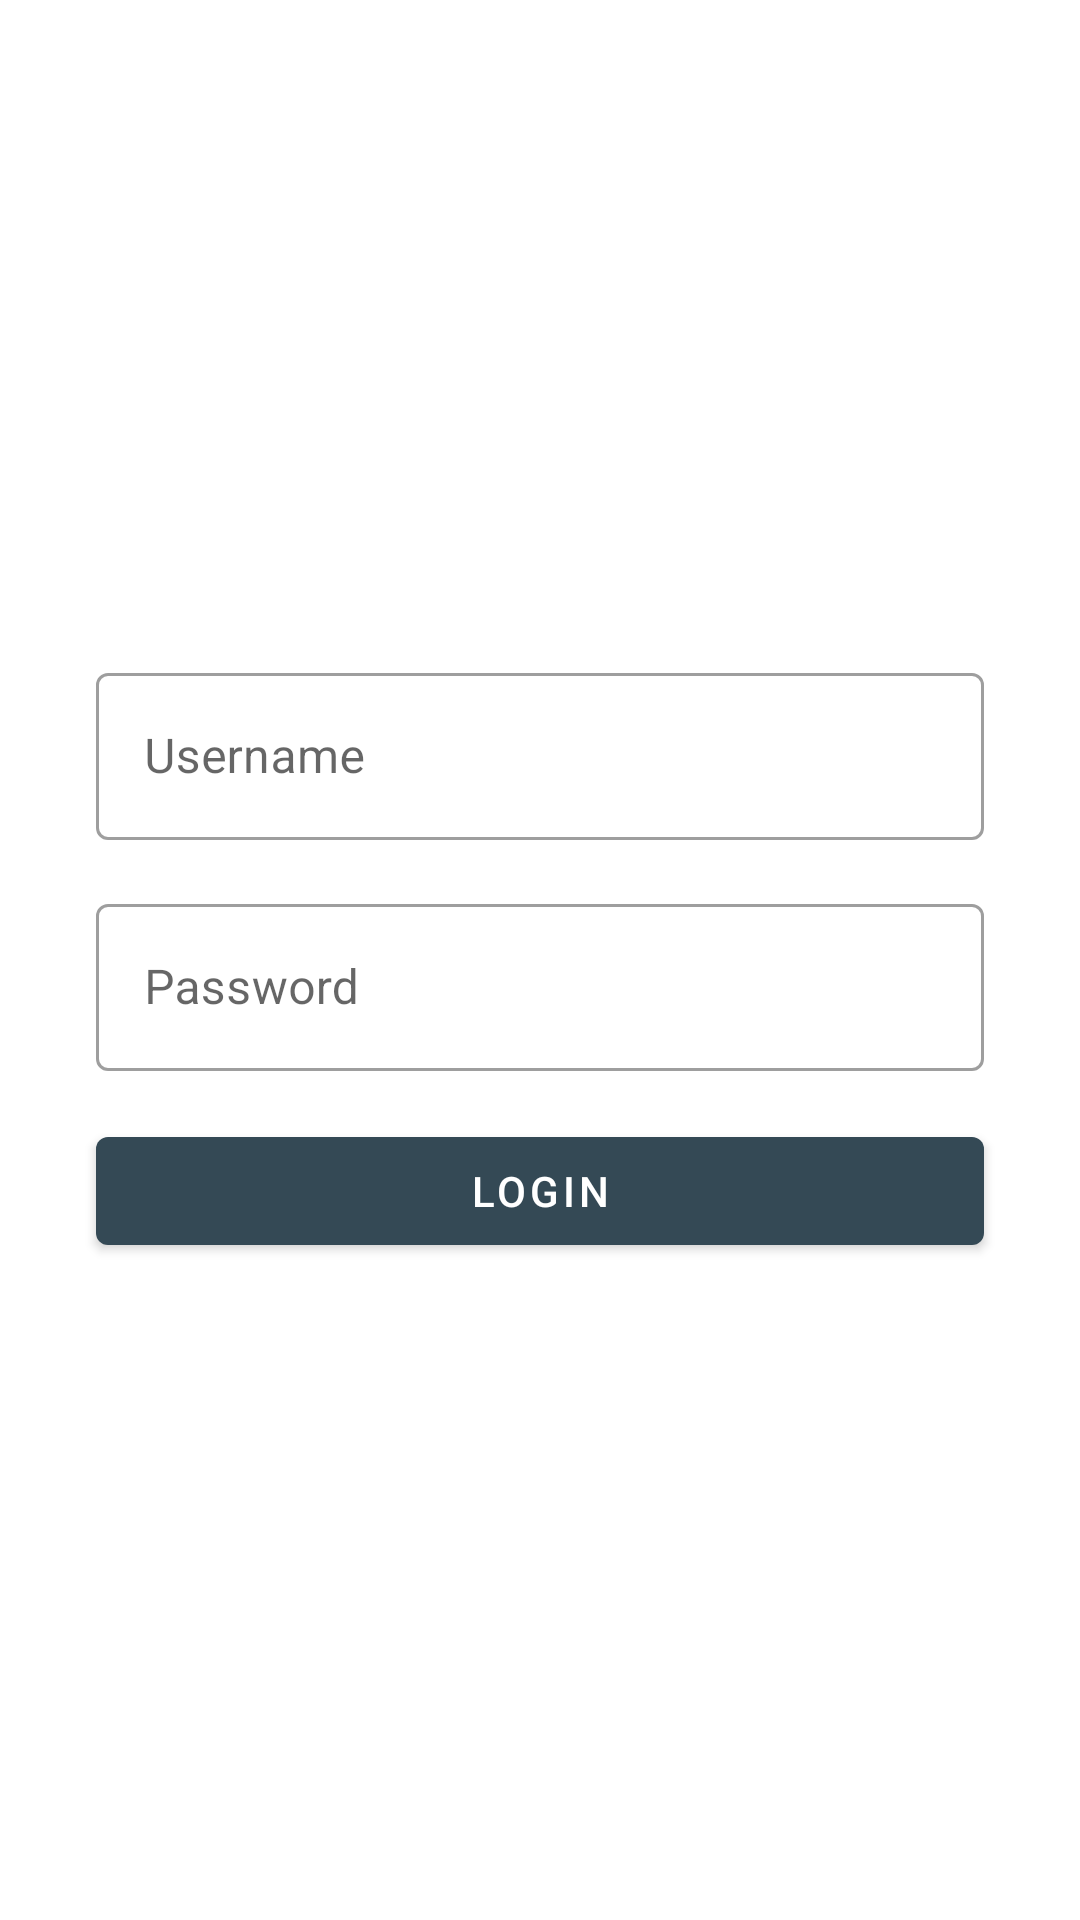

Write the Android layout XML for this screen, with the resource values it uses.
<!-- AndroidManifest.xml: application theme AppTheme -->
<!-- res/layout/activity_main.xml -->
<?xml version="1.0" encoding="utf-8"?>
<ScrollView xmlns:android="http://schemas.android.com/apk/res/android"
    xmlns:app="http://schemas.android.com/apk/res-auto"
    android:layout_width="match_parent"
    android:layout_height="match_parent"
    android:fillViewport="true">

    <androidx.constraintlayout.widget.ConstraintLayout
        android:layout_width="match_parent"
        android:layout_height="match_parent">

        <com.google.android.material.textfield.TextInputLayout
            android:id="@+id/textUsernameLayout"
            style="@style/Widget.MaterialComponents.TextInputLayout.OutlinedBox"
            android:layout_width="match_parent"
            android:layout_height="wrap_content"
            android:layout_marginStart="32dp"
            android:layout_marginEnd="32dp"
            android:hint="Username"
            app:layout_constraintBottom_toTopOf="@+id/textPasswordInput"
            app:layout_constraintEnd_toEndOf="parent"
            app:layout_constraintStart_toStartOf="parent"
            app:layout_constraintTop_toTopOf="parent"
            app:layout_constraintVertical_chainStyle="packed">

            <com.google.android.material.textfield.TextInputEditText
                android:id="@+id/loginInput"
                android:layout_width="match_parent"
                android:layout_height="wrap_content"
                android:inputType="textEmailAddress" />

        </com.google.android.material.textfield.TextInputLayout>

        <com.google.android.material.textfield.TextInputLayout
            android:id="@+id/textPasswordInput"
            style="@style/Widget.MaterialComponents.TextInputLayout.OutlinedBox"
            android:layout_width="match_parent"
            android:layout_height="wrap_content"
            android:layout_marginStart="32dp"
            android:layout_marginTop="16dp"
            android:layout_marginEnd="32dp"
            android:hint="Password"
            app:layout_constraintBottom_toTopOf="@+id/loginButton"
            app:layout_constraintEnd_toEndOf="parent"
            app:layout_constraintStart_toStartOf="parent"
            app:layout_constraintTop_toBottomOf="@+id/textUsernameLayout">

            <com.google.android.material.textfield.TextInputEditText
                android:id="@+id/passwordInput"
                android:layout_width="match_parent"
                android:layout_height="wrap_content"
                android:inputType="textPassword" />

        </com.google.android.material.textfield.TextInputLayout>

        <com.google.android.material.button.MaterialButton
            android:id="@+id/loginButton"
            android:layout_width="match_parent"
            android:layout_height="wrap_content"
            android:layout_marginStart="32dp"
            android:layout_marginTop="16dp"
            android:layout_marginEnd="32dp"
            android:text="Login"
            app:layout_constraintBottom_toBottomOf="parent"
            app:layout_constraintEnd_toEndOf="parent"
            app:layout_constraintStart_toStartOf="parent"
            app:layout_constraintTop_toBottomOf="@+id/textPasswordInput" />

        <ProgressBar
            android:id="@+id/progressBar"
            android:layout_width="wrap_content"
            android:layout_height="wrap_content"
            android:visibility="invisible"
            app:layout_constraintBottom_toBottomOf="@+id/loginButton"
            app:layout_constraintEnd_toEndOf="@+id/loginButton"
            app:layout_constraintStart_toStartOf="@+id/loginButton"
            app:layout_constraintTop_toTopOf="@+id/loginButton" />
    </androidx.constraintlayout.widget.ConstraintLayout>
</ScrollView>
<!-- resources referenced by this layout -->
<resources>
  <style name="AppTheme" parent="Theme.MaterialComponents.DayNight.NoActionBar">
          <item name="colorPrimary">#344955</item>
          <item name="colorSecondary">#F9AA33</item>
          <item name="colorPrimaryDark">#232F34</item>
      </style>
</resources>
